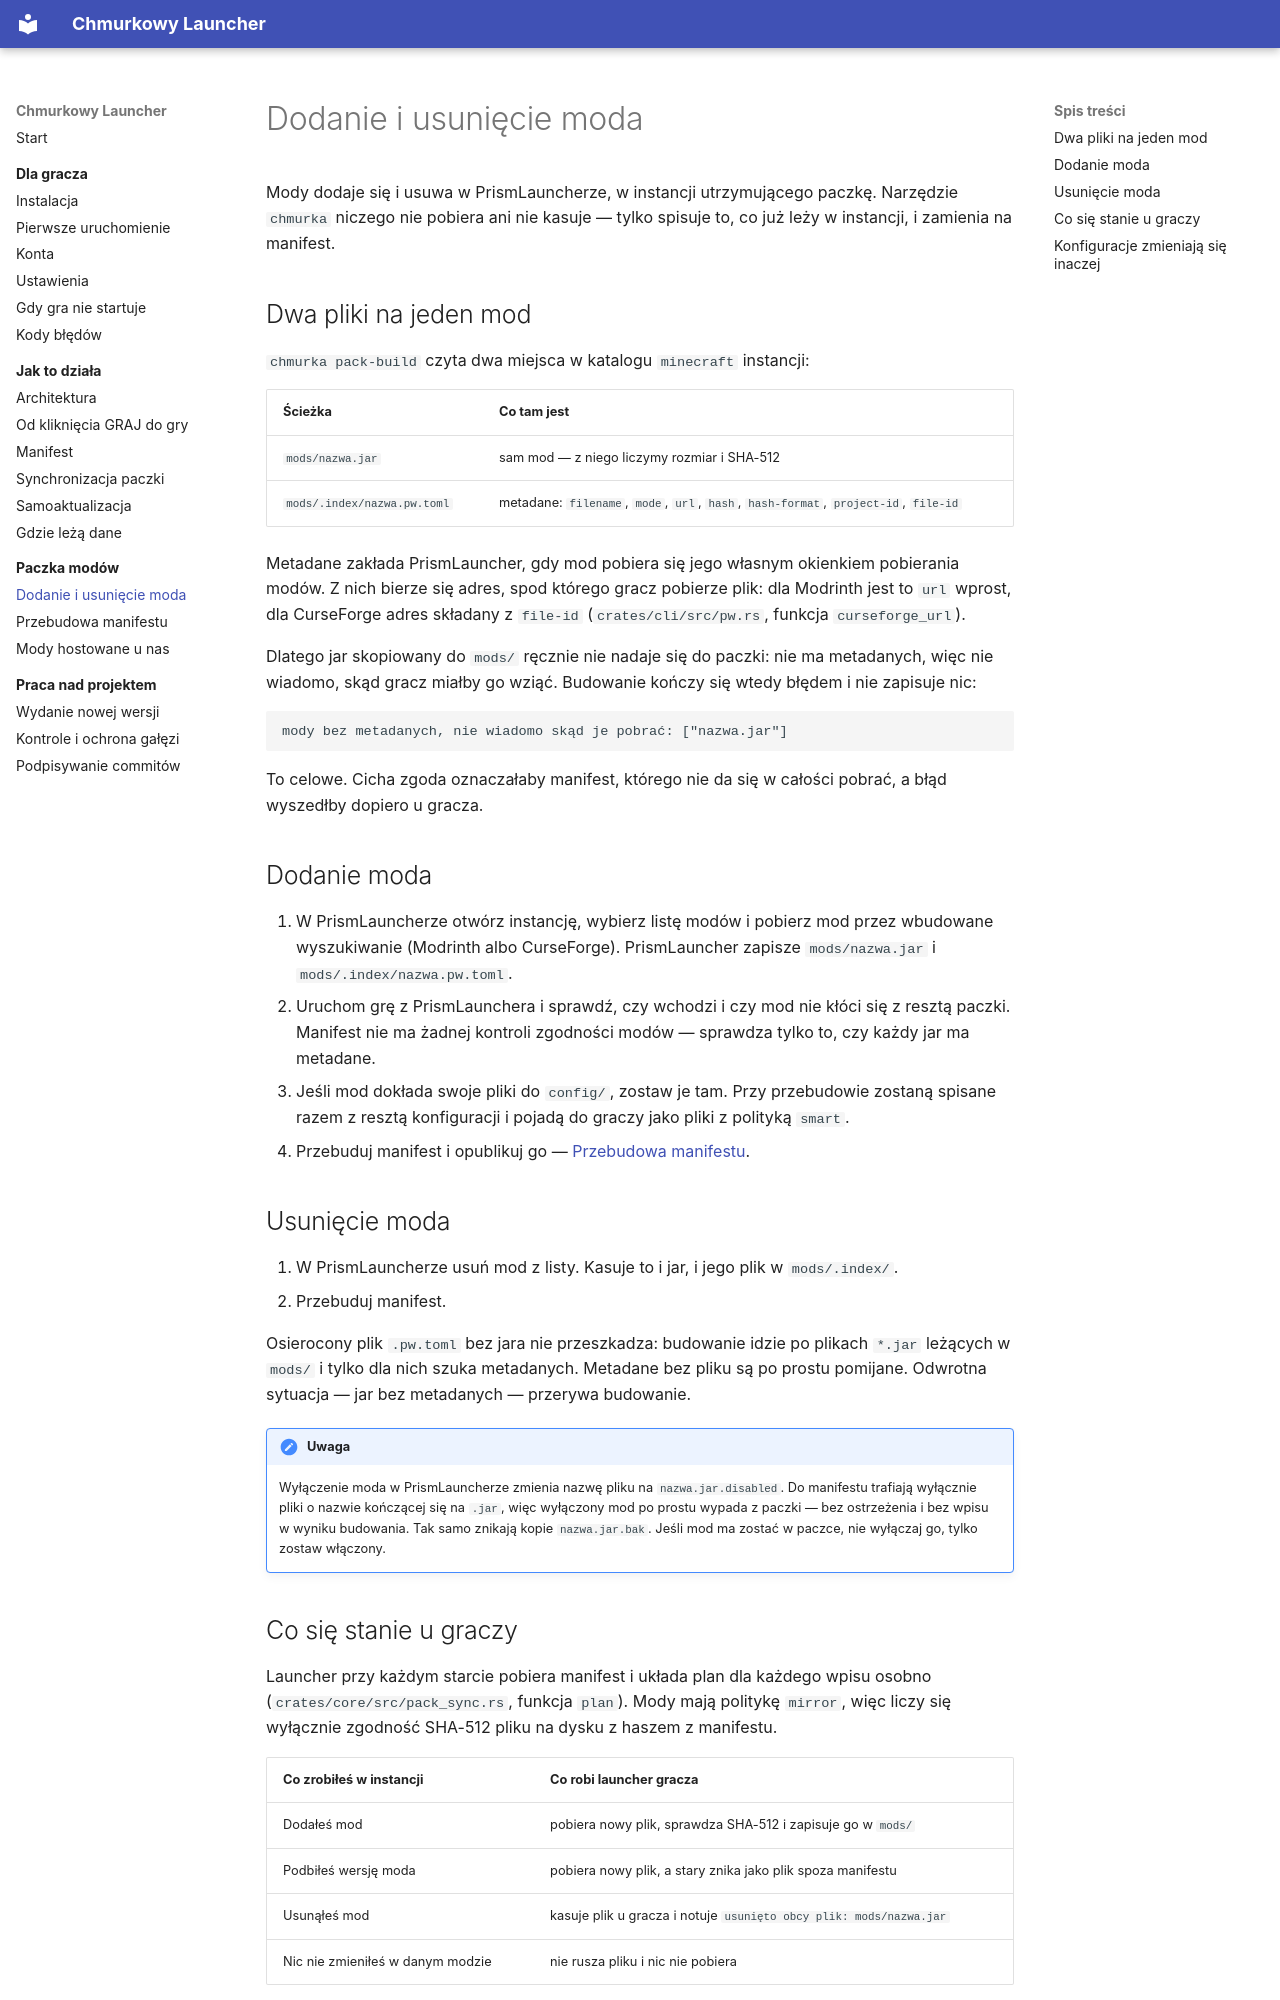

repository: ttk0721/chmurkowy-launcher · page: paczka/zmiana-modow/index.html · generator: mkdocs

# Dodanie i usunięcie moda

Mody dodaje się i usuwa w PrismLauncherze, w instancji utrzymującego paczkę.
Narzędzie `chmurka` niczego nie pobiera ani nie kasuje — tylko spisuje to,
co już leży w instancji, i zamienia na manifest.

## Dwa pliki na jeden mod

`chmurka pack-build` czyta dwa miejsca w katalogu `minecraft` instancji:

| Ścieżka | Co tam jest |
|---|---|
| `mods/nazwa.jar` | sam mod — z niego liczymy rozmiar i SHA-512 |
| `mods/.index/nazwa.pw.toml` | metadane: `filename`, `mode`, `url`, `hash`, `hash-format`, `project-id`, `file-id` |

Metadane zakłada PrismLauncher, gdy mod pobiera się jego własnym okienkiem
pobierania modów. Z nich bierze się adres, spod którego gracz pobierze plik:
dla Modrinth jest to `url` wprost, dla CurseForge adres składany
z `file-id` (`crates/cli/src/pw.rs`, funkcja `curseforge_url`).

Dlatego jar skopiowany do `mods/` ręcznie nie nadaje się do paczki: nie ma
metadanych, więc nie wiadomo, skąd gracz miałby go wziąć. Budowanie kończy
się wtedy błędem i nie zapisuje nic:

```
mody bez metadanych, nie wiadomo skąd je pobrać: ["nazwa.jar"]
```

To celowe. Cicha zgoda oznaczałaby manifest, którego nie da się w całości
pobrać, a błąd wyszedłby dopiero u gracza.

## Dodanie moda

1. W PrismLauncherze otwórz instancję, wybierz listę modów i pobierz mod
   przez wbudowane wyszukiwanie (Modrinth albo CurseForge). PrismLauncher
   zapisze `mods/nazwa.jar` i `mods/.index/nazwa.pw.toml`.
2. Uruchom grę z PrismLaunchera i sprawdź, czy wchodzi i czy mod nie kłóci
   się z resztą paczki. Manifest nie ma żadnej kontroli zgodności modów —
   sprawdza tylko to, czy każdy jar ma metadane.
3. Jeśli mod dokłada swoje pliki do `config/`, zostaw je tam. Przy
   przebudowie zostaną spisane razem z resztą konfiguracji i pojadą
   do graczy jako pliki z polityką `smart`.
4. Przebuduj manifest i opublikuj go — [Przebudowa manifestu](przebudowa.md).

## Usunięcie moda

1. W PrismLauncherze usuń mod z listy. Kasuje to i jar, i jego plik
   w `mods/.index/`.
2. Przebuduj manifest.

Osierocony plik `.pw.toml` bez jara nie przeszkadza: budowanie idzie po
plikach `*.jar` leżących w `mods/` i tylko dla nich szuka metadanych.
Metadane bez pliku są po prostu pomijane. Odwrotna sytuacja — jar bez
metadanych — przerywa budowanie.

!!! uwaga

    Wyłączenie moda w PrismLauncherze zmienia nazwę pliku na
    `nazwa.jar.disabled`. Do manifestu trafiają wyłącznie pliki o nazwie
    kończącej się na `.jar`, więc wyłączony mod po prostu wypada z paczki —
    bez ostrzeżenia i bez wpisu w wyniku budowania. Tak samo znikają kopie
    `nazwa.jar.bak`. Jeśli mod ma zostać w paczce, nie wyłączaj go, tylko
    zostaw włączony.
